Run: headless pygame with SDL's dummy video driver; simulated clock (each Clock.tick advances the game by its frame time, no real sleeping); random seed 0; keys injected as events and as key.get_pressed() state; no mouse input.
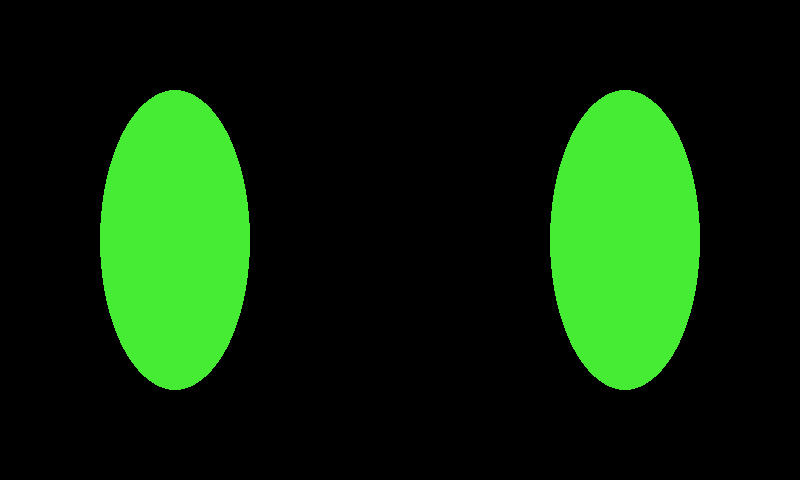
Frame 1 of 4 · flips 1–60 · no input
Frame 2 of 4 · flips 61–180 · tapped SPACE, RETURN · held RIGHT (→), D · screen unchanged from frame 1, image omitted
Frame 3 of 4 · flips 181–300 · held DOWN (↓), S · screen unchanged from frame 2, image omitted
Frame 4 of 4 · flips 301–420 · held LEFT (←), A, UP (↑), W · screen unchanged from frame 3, image omitted

The pygame program that drew these frames:

import pygame, sys
from pygame.locals import *

pygame.init()

FPS = 60
fpsClock = pygame.time.Clock()
WINDOW_WIDTH = 800
WINDOW_HEIGHT = 480

BACKGROUND = (0,0,0)
GREEN = 70, 235, 52
WINDOW = pygame.display.set_mode((WINDOW_WIDTH, WINDOW_HEIGHT))
pygame.display.set_caption('Robit')





def main():

    looping = True

    animation_time = 15
    frames_left = 0


    while looping:
    
    # Get inputs --------
        for event in pygame.event.get() :
            if event.type == QUIT:
                pygame.quit()
                sys.exit()
            
            if event.type == KEYDOWN and frames_left == 0:
                frames_left = animation_time
    
    
    # Processing --------
    
    
        


    # Render elements of the game
        WINDOW.fill(BACKGROUND)

        if frames_left > 0:
            var = ((frames_left - 30)**2)/30**2
            height = var * 300
            eyeOffset = (WINDOW_HEIGHT-height)/2
            frames_left -= 1
        else:
            height = 300
            eyeOffset = 90

        pygame.draw.ellipse(WINDOW, GREEN, [100,eyeOffset,150,height], 200)
        pygame.draw.ellipse(WINDOW, GREEN, [550,eyeOffset,150,height], 200)
        pygame.display.update()
        fpsClock.tick(FPS)

main()
